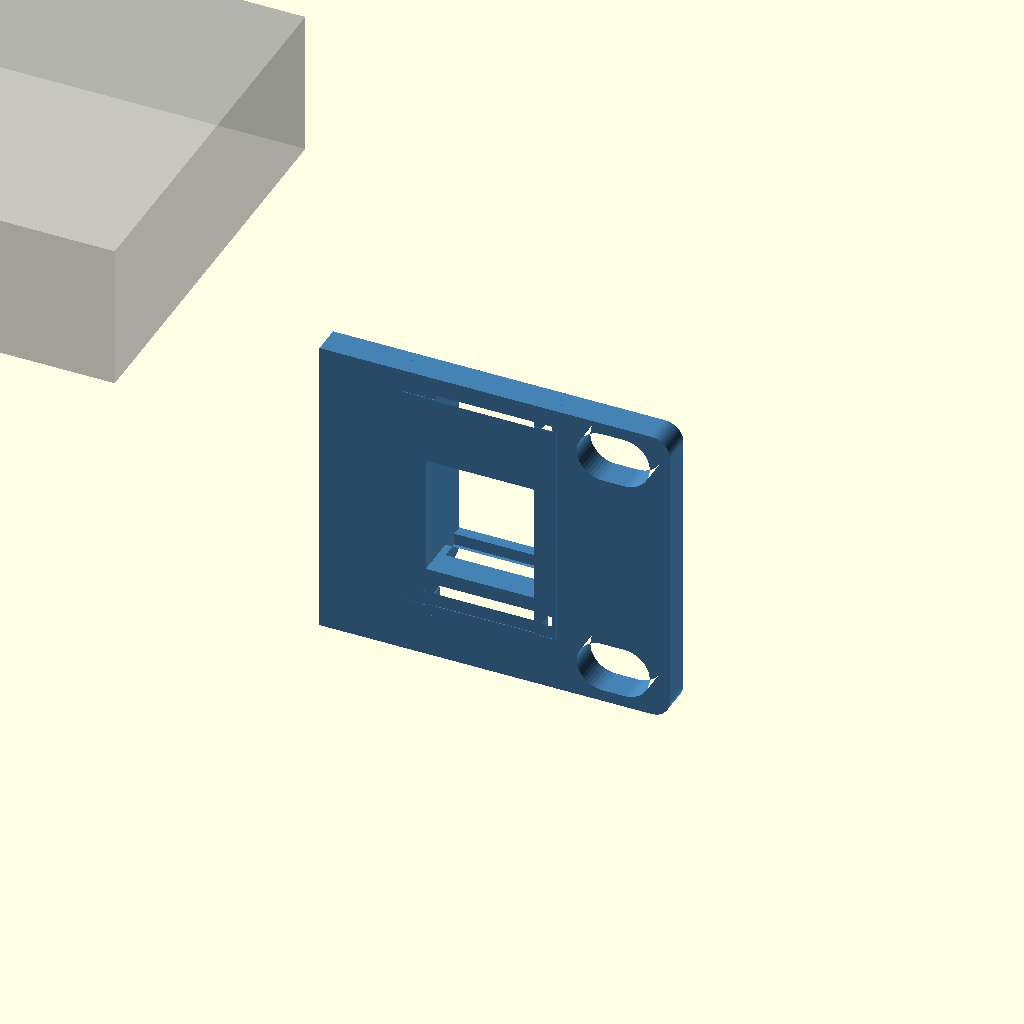
Cell 1 — every parameter at its default value.
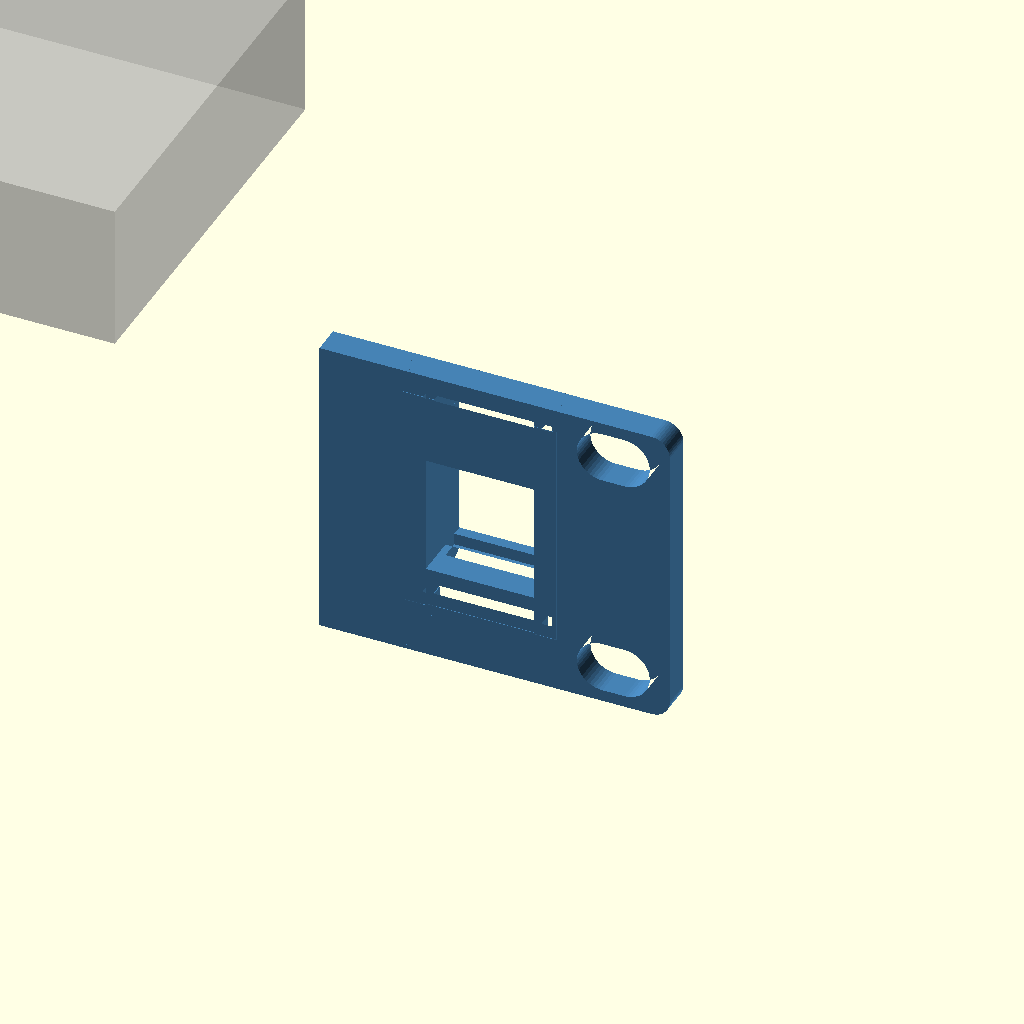
Cell 2: standoff = 12 (everything else at default).
All cells are drawn from one camera (rotation 55°, 0°, 25°, orthographic, colour scheme Cornfield), so only the parameter changes between them.
The OpenSCAD source (outputs/Physical_Test_Coupons_2026-10-19_v5_golden_tight02/1_Keystone_golden_tight02__source.scad):
// Lab Rax generic equipment tray + faceplate (wizard template).
// Faceplate derived from the Pi4 baseline; rack holes follow the four-corner layout of the user-supplied
// 1U blank plate (faceplate_mounting.json): EVERY rack unit gets 4 holes, never a single centre pair.
// The wizard appends override assignments at the end of this file.
// PROPOSED, UNVALIDATED: printed fit, strength and rack clearance are UNKNOWN.
$fn=48;
part="assembly";            // assembly, faceplate, tray, combined, rear_bracket
// Device envelope (mm). Origin of hole coordinates = device front-left corner, seen from above.
dev_w=85; dev_d=56; dev_h=20;
holes=[];                   // [[x,y],...] mounting hole centres
hole_d=2.7;                 // device mounting hole diameter
device_mount="inserts";     // inserts, pegs, clips, straps
standoff=6;                 // device lift above tray floor
insert_pilot=3.2;           // pilot for heat-set insert (inserts mode)
board_t=1.6;                // board/flange thickness (pegs, clips)
joint="screw";              // screw, single ("snap" retired 2026-10-19: too brittle; kept as history)
u=1;                        // faceplate height in rack units
keystones=[];               // [x,...] keystone centres on faceplate (X=0 centre)
// Keystone v2 (2026-10-19, now the fallback; see ks_style): re-modelled from measurements of Brian's reference keystone frame
// (14.5 x 16 opening was too narrow when printed). Opening 14.8 x 16.6 through the plate, plus a rear collar
// 19.8 x 27.85 reaching 9.2 mm behind the front face (bottom lip to 10.4) that carries the latch ramp and catches.
ks_w=14.8; ks_h=16.6;       // front opening
ks_ow=19.8; ks_ob=11.9; ks_ot=15.95; ks_od=9.2; ks_lip=10.4;  // collar width, below/above opening centre, depth
ports=[];                   // [[x,z,w,h,r],...] faceplate cut-outs, z from plate bottom, r=corner radius
front_gap=12;               // device front to faceplate rear face
margin=8;                   // tray border around device
rear_support=false;         // heavy/deep equipment: tray runs to the rear posts and screws to a rear bracket
coupon=[];                  // test coupon: [x0,x1,ymax] keeps only that slice of the part

// 4 mm plate (owner default 2026-10-18). Corner radius is limited by the four-corner holes:
// the reference holes sit 1.6 mm from the top/bottom edge, so larger corners would cut into them.
plate_w=252; plate_t=4; plate_r=2.5; plate_h=u*44.45-2.45;
hole_x=118.2625; hole_dz=15.902;   // each U: holes at its centre ±hole_dz (5.098 / 36.902 on a 1U plate)
rack_depth=240;             // Lab Rax frame depth (front of front posts to back of rear posts)
nudge=0;                    // render-repair only: tiny size offset applied when OpenSCAD 2021 emits a sliver
tray_t=3; tray_z=7;
tray_w=dev_w+2*margin; tray_d=rear_support?rack_depth:dev_d+front_gap+margin;
tray_x=-tray_w/2; tray_y=0;
dev_x=-dev_w/2; dev_y=front_gap; floor_top=tray_z+tray_t;
jx=min(40,tray_w/2-12); joint_x=[-jx,jx];
tongue_w=12; tongue_depth=7; tongue_h=3; tongue_z=tray_z+3.5;
slot_clear=0.3; boss_d=9; m3_clear=3.4; joint_pilot=4.0;  // 4.0 = the printed, well-fitting Pi4 trial

module capsule2d(len=10,diam=7){hull(){translate([-(len-diam)/2,0])circle(d=diam);translate([(len-diam)/2,0])circle(d=diam);}}
module rrect(w,h,r){rr=min(r,w/2-0.01,h/2-0.01);if(rr<=0)square([w,h],center=true);else offset(r=rr)square([w-2*rr,h-2*rr],center=true);}
// Mirror front-of-tray features to the rear (about the rack's mid-depth).
module to_rear(){translate([0,rack_depth/2,0])mirror([0,1,0])translate([0,-rack_depth/2,0])children();}

// Faceplate outline seen from the front: 2D X = rack X, 2D Y = height Z.
// rear=true cuts the larger keystone pocket; plain=true leaves out keystones/ports (rear bracket).
module plate2d(rear=false,plain=false){
 difference(){
  hull()for(sx=[-1,1],sz=[-1,1])translate([sx*(plate_w/2-plate_r),plate_h/2+sz*(plate_h/2-plate_r)])circle(r=plate_r+nudge);
  for(i=[0:u-1],dz=[-hole_dz,hole_dz],x=[-hole_x,hole_x])translate([x,i*44.45+21+dz])capsule2d();
  if(!plain){
   for(p=ports)translate([p[0],p[1]])rrect(p[2],p[3],p[4]);
  }
 }
}
// Plate between y=y0 (front) and y0+t, built from the 2D outline (cleaner meshes than 3D cuts in OpenSCAD 2021).
module plate_layer(y0,t,rear=false,plain=false){translate([0,y0+t,0])rotate([90,0,0])linear_extrude(height=t)plate2d(rear,plain);}

module plate_joint_add(){
 if(joint=="screw"){
  for(x=joint_x)translate([x-tongue_w/2,0,tongue_z])cube([tongue_w,tongue_depth,tongue_h]);
  for(x=joint_x)translate([x,0,tray_z+14])rotate([-90,0,0])cylinder(d=boss_d,h=8);
 }
 if(joint=="snap") for(x=joint_x){
  // Cantilever arm under the tray floor; barb snaps up into a floor window.
  translate([x-4,0,tray_z-2])cube([8,16,2]);
  // Barb v2: square catch face toward the plate, ramp falling toward the rear so the tray, slid in
  // from the rear, cams the arm down until its window drops over the barb.
  translate([x-4,12,tray_z])hull(){cube([8,0.6,1.2]);cube([8,2.4,0.01]);}
 }
}
// Keystone collar behind the plate, and the jack-shaped cut through plate + collar.
// Profile in (d = depth behind front face, z from opening centre); X width is ks_w throughout.
module ks_collar(){for(x=keystones)translate([x-ks_ow/2,-plate_t,plate_h/2]){
 translate([0,0,-ks_ob])cube([ks_ow,ks_od,ks_ob+ks_ot]);
 translate([0,0,-ks_ob])cube([ks_ow,ks_lip,ks_ob-ks_h/2]);
}}
module ks_cut(){for(x=keystones)translate([x-ks_w/2,-plate_t,plate_h/2])rotate([90,0,90])linear_extrude(height=ks_w)
 polygon([[-1,-ks_h/2],[5.8,-ks_h/2],[5.8,-9.9],[9.2,-9.9],[9.2,-ks_h/2],[11,-ks_h/2],[11,11.6],[8.2,11.6],
          [8.2,ks_ot+1],[7.2,ks_ot+1],[7.2,13.6],[0.6,ks_h/2],[-1,ks_h/2]]);}
// Golden keystone (Brian, 2026-10-19): exact cross-sections of the keystone on Brian's SG108 faceplate, which fits
// perfectly in practice. Source: "10 inch shelf TP-Link SG108 Plus Keystone" by Goul (MakerWorld remix, BY-NC-SA),
// local/personal use only, never redistributed. Each band: [X from opening centre, width, polygons in source (Y, Z)]
// with source Y running down the plate (opening centre Y=25.09) and Z = depth (keystone face 0, plate back 4.08).
// The block replaces the plate within 21 x 33.5 mm around each keystone; front face sits 0.08 proud like the source.
ks_style="golden";          // golden (SG108 copy) or v2 (own measured rebuild, kept as fallback)
// Brian, 2026-10-19: the golden v3 print fit left/right well but had ~0.4 mm play up/down. ks_tight moves the
// bottom (hook-side) edge of the opening, its hook groove and lip up by this much; the latch side is unchanged.
ks_tight=0.4;
KS_GOLD=[
  [-10.50,0.60,[[[45.500,4.080],[45.500,0.080],[38.691,0.080],[38.691,0.000],[7.251,0.000],[7.251,0.080],[1.000,0.080],[1.000,4.080],[1.071,4.080]]]],
  [-9.90,0.98,[[[9.143,4.080],[9.143,6.600],[9.205,7.147],[9.207,7.160],[9.226,7.216],[9.395,7.692],[9.679,8.145],[9.697,8.169],[10.075,8.546],[10.099,8.565],[10.551,8.848],[11.083,9.036],[11.643,9.100],[13.493,9.100],[14.293,9.900],[33.393,9.900],[33.893,10.400],[34.493,10.400],[35.054,10.336],[35.586,10.148],[36.038,9.865],[36.062,9.846],[36.439,9.469],[36.458,9.445],[36.742,8.992],[36.753,8.965],[36.930,8.460],[36.993,7.900],[36.993,4.080],[45.500,4.080],[45.500,0.080],[38.691,0.080],[38.691,0.000],[7.251,0.000],[7.251,0.080],[1.000,0.080],[1.000,4.080],[1.014,4.080]]]],
  [-8.92,1.52,[[[7.551,4.080],[7.551,2.250],[9.143,2.250],[9.143,6.600],[9.209,7.169],[9.367,7.620],[9.404,7.709],[9.658,8.114],[9.716,8.190],[9.755,8.229],[10.054,8.527],[10.130,8.586],[10.534,8.840],[10.623,8.876],[11.074,9.034],[11.643,9.100],[13.493,9.100],[14.293,9.900],[33.393,9.900],[33.893,10.400],[34.493,10.400],[35.063,10.334],[35.514,10.176],[35.603,10.140],[36.006,9.886],[36.083,9.827],[36.420,9.490],[36.479,9.414],[36.719,9.030],[36.737,9.000],[36.770,8.920],[36.927,8.469],[36.993,7.900],[36.993,2.250],[38.551,2.250],[38.551,4.080],[45.500,4.080],[45.500,0.080],[38.691,0.080],[38.691,0.000],[7.251,0.000],[7.251,0.080],[1.000,0.080],[1.000,4.080],[1.044,4.080]]]],
  [-7.40,14.80,[[[7.551,4.080],[7.551,2.250],[9.143,2.250],[9.143,6.600],[9.175,6.878],[9.229,7.247],[9.478,7.850],[9.876,8.368],[10.393,8.765],[10.996,9.015],[11.365,9.069],[11.643,9.100],[13.493,9.100],[13.493,8.100],[11.493,8.100],[11.493,7.200],[16.793,0.500],[16.793,0.000],[7.251,0.000],[7.251,0.080],[1.000,0.080],[1.000,4.080],[1.025,4.080]],[[45.500,4.080],[45.500,0.080],[38.691,0.080],[38.691,0.000],[33.393,0.000],[33.393,5.800],[34.993,5.800],[34.993,8.400],[33.393,8.400],[33.393,9.900],[33.893,10.400],[34.493,10.400],[34.771,10.369],[35.140,10.315],[35.743,10.065],[36.200,9.715],[36.261,9.668],[36.658,9.150],[36.908,8.547],[36.962,8.178],[36.993,7.900],[36.993,2.250],[38.551,2.250],[38.551,4.080],[42.555,4.080]]]],
  [7.40,2.50,[[[45.500,4.080],[45.500,0.080],[38.691,0.080],[38.691,0.000],[7.251,0.000],[7.251,0.080],[1.000,0.080],[1.000,4.080],[7.551,4.080],[7.551,2.250],[9.143,2.250],[9.143,6.600],[9.209,7.168],[9.370,7.630],[9.402,7.705],[9.662,8.120],[9.712,8.185],[9.927,8.400],[10.059,8.531],[10.124,8.582],[10.538,8.841],[10.614,8.873],[11.075,9.034],[11.643,9.100],[13.493,9.100],[14.293,9.900],[33.393,9.900],[33.893,10.400],[34.493,10.400],[35.062,10.335],[35.523,10.172],[35.599,10.141],[36.013,9.882],[36.078,9.831],[36.425,9.486],[36.474,9.420],[36.735,9.005],[36.767,8.930],[36.928,8.467],[36.993,7.900],[36.993,2.250],[38.551,2.250],[38.551,4.080],[42.599,4.080]]]],
  [9.90,0.60,[[[45.500,4.080],[45.500,0.080],[38.691,0.080],[38.691,0.000],[7.251,0.000],[7.251,0.080],[1.000,0.080],[1.000,4.080],[7.551,4.080],[7.551,2.250],[38.551,2.250],[38.551,4.080],[42.635,4.080]]]]
];
module ks_golden(){for(x=keystones)translate([x,0,plate_h/2])multmatrix([[1,0,0,0],[0,0,1,-4.08],[0,-1,0,25.09],[0,0,0,1]])
 intersection(){
  union()for(b=KS_GOLD)translate([b[0],0,0])rotate([90,0,90])linear_extrude(height=b[1])for(pg=b[2])
   translate([b[1]>10&&min([for(q=pg)q[0]])>30?-ks_tight:0,0])polygon(pg);  // opening band, hook side
  translate([-10.5,25.09-18.5,-0.01])cube([21,33.5,10.42]);
 }}
module ks_box_cut(){for(x=keystones)translate([x-10.5,-plate_t-0.01,plate_h/2-15])cube([21,plate_t+0.02,33.5]);}
module plate_joint_cut(){if(joint=="screw")for(x=joint_x)translate([x,-0.1,tray_z+14])rotate([-90,0,0])cylinder(d=joint_pilot,h=8.2);}

module faceplate(){
 union(){
  difference(){
   union(){
    plate_layer(-plate_t,plate_t);
    if(ks_style=="v2")ks_collar();
    plate_joint_add();
   }
   plate_joint_cut();
   if(ks_style=="v2")ks_cut(); else ks_box_cut();
  }
  if(ks_style!="v2")ks_golden();
 }
}
// Plain plate on the rear posts (mirror of the faceplate, no openings) that the tray's rear end screws/snaps to.
module rear_bracket(){to_rear()difference(){union(){plate_layer(-plate_t,plate_t,false,true);plate_joint_add();}plate_joint_cut();}}

module device_features_add(){
 if(device_mount=="inserts")for(h=holes)translate([dev_x+h[0],dev_y+h[1],floor_top])cylinder(d=max(insert_pilot+3.5,7),h=standoff);
 if(device_mount=="pegs")for(h=holes)translate([dev_x+h[0],dev_y+h[1],floor_top]){
  cylinder(d=hole_d+3,h=standoff);
  translate([0,0,standoff])cylinder(d=hole_d-0.3,h=board_t+0.8);
  translate([0,0,standoff+board_t+0.8])cylinder(d1=hole_d-0.3,d2=hole_d-1,h=0.8);
 }
 if(device_mount=="clips"){
  // Support ledges at the four corners plus a flexing clip on each side.
  for(x=[dev_x-1,dev_x+dev_w-5],y=[dev_y-1,dev_y+dev_d-5])translate([x,y,floor_top])cube([6,6,standoff]);
  for(s=[-1,1])translate([s>0?dev_x+dev_w+0.2:dev_x-2.2,dev_y+dev_d/2-5,floor_top]){
   cube([2,10,standoff+board_t+2.5]);
   translate([s>0?-1.2:2,0,standoff+board_t+0.2])hull(){cube([1.2,10,1.6]);translate([s>0?1.2:0,0,1.6])cube([0.01,10,0.6]);}
  }
 }
}
module device_features_cut(){
 if(device_mount=="inserts")for(h=holes)translate([dev_x+h[0],dev_y+h[1],floor_top+0.01])cylinder(d=insert_pilot,h=standoff+0.1);
 if(device_mount=="straps")for(x=[dev_x-5.5,dev_x+dev_w+2.5],y=[dev_y+dev_d*0.25,dev_y+dev_d*0.75])
  translate([x,y-6,tray_z-0.1])cube([3,12,tray_t+0.2]);
}

module tray_joint_add(){
 if(joint=="screw"){
  for(x=joint_x) translate([x-9,0,tray_z+tray_t])cube([18,8,5]);
  for(x=joint_x)translate([x-7,8.3,tray_z+3])cube([14,3,19]);
  for(x=joint_x) for(side=[-1,1]) translate([x+side*6-1,0,0])
    hull(){translate([0,9,tray_z+2.7])cube([2,2,0.5]);
           translate([0,9,tray_z+8])cube([2,2,0.5]);
           translate([0,20,tray_z+2.7])cube([2,2,0.5]);}
 }
}
module tray_joint_cut(){
 if(joint=="screw"){
  for(x=joint_x)translate([x-(tongue_w+slot_clear)/2,-0.1,tongue_z-slot_clear/2])cube([tongue_w+slot_clear,tongue_depth+slot_clear,tongue_h+slot_clear]);
  for(x=joint_x)translate([x,11.4,tray_z+14])rotate([90,0,0])cylinder(d=m3_clear,h=12);
 }
 if(joint=="snap")for(x=joint_x)translate([x-4.3,11.6,tray_z-0.1])cube([8.6,3.2,tray_t+0.2]);
}

module tray(){
 difference(){
  union(){
   translate([tray_x,tray_y,tray_z])cube([tray_w,tray_d,tray_t]);
   tray_joint_add();
   if(rear_support)to_rear()tray_joint_add();
   device_features_add();
  }
  tray_joint_cut();
  if(rear_support)to_rear()tray_joint_cut();
  device_features_cut();
 }
}

module clip_coupon(){if(len(coupon)==3)intersection(){children();translate([coupon[0],-50,-50])cube([coupon[1]-coupon[0],coupon[2]+50,400]);}else children();}

clip_coupon(){
 if(part=="faceplate")faceplate();
 else if(part=="tray")tray();
 else if(part=="rear_bracket")rear_bracket();
 else if(part=="combined")union(){faceplate();translate([tray_x,-0.01,tray_z])cube([tray_w,0.02+0.01,tray_t]);tray();if(rear_support)rear_bracket();}
 else {color("steelblue")faceplate();color("silver")tray();if(rear_support)color("steelblue")rear_bracket();
  %translate([dev_x,dev_y,floor_top+(device_mount=="inserts"||device_mount=="pegs"||device_mount=="clips"?standoff:0)])cube([dev_w,dev_d,dev_h]);}
}

// ---- wizard overrides: 1_Keystone_and_corner_holes
dev_w=85.0;
dev_d=56.0;
dev_h=20.0;
hole_d=2.7;
standoff=6.0;
insert_pilot=3.2;
board_t=1.6;
u=1;
holes=[[3.5, 3.5], [61.5, 3.5], [3.5, 52.5], [61.5, 52.5]];
keystones=[100.0];
device_mount="inserts";
joint="screw";
rear_support=false;
coupon=[78.0, 127.0, 11.0];
ports=[];
ks_tight=0.2;  // v5 coupon only: v4 (0.4) latch tab did not seat flush
Parameter table extracted from the source (name, type, default, range or options):
part: string, default "assembly"
hole_d: number, default 2.7
device_mount: string, default "inserts"
standoff: number, default 6
insert_pilot: number, default 3.2
board_t: number, default 1.6
joint: string, default "screw"
u: number, default 1
front_gap: number, default 12
margin: number, default 8
rear_support: bool, default false
rack_depth: number, default 240
nudge: number, default 0
